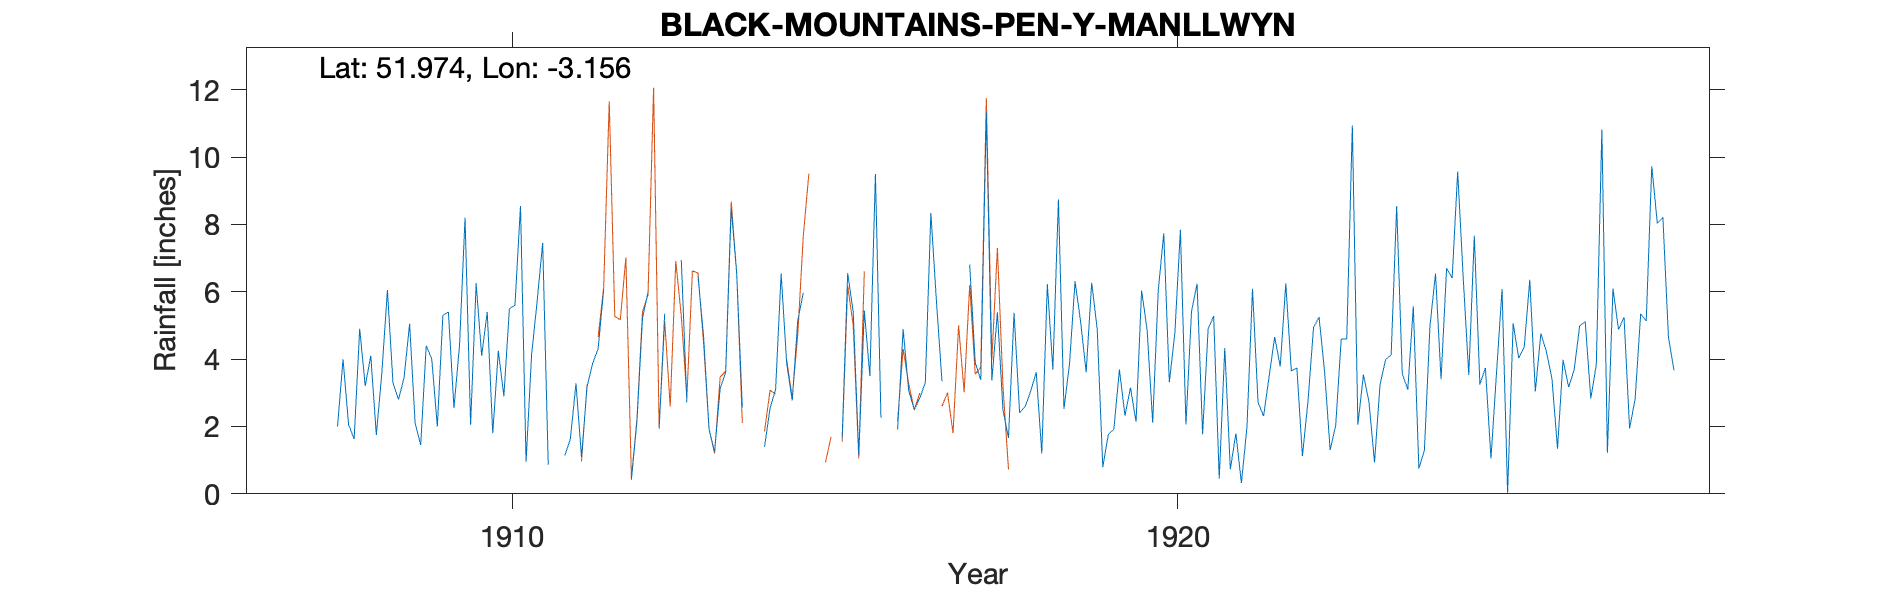

The file beside this chart, header and first rows:
BLACK-MOUNTAINS-PEN-Y-MANLLWYN-GAUGE-2a, , , , , , , , , , , , , , , , , , , , , , , 
Grid ref, SO207312, Long, -3.156, Lat, 51.97, Elevation, 2512, ft., , , , , , , , , , , , , , , 
Station no, RR6209, , , , , , , , , , , , , , , , , , , , , , 
, 1900, 1901, 1902, 1903, 1904, 1905, 1906, 1907, 1908, 1909, 1910, 1911, 1912, 1913, 1914, 1915, 1916, 1917, 1918, 1919, 1920, 1921, 1922
January, , , , , , , , , 2.05, 2.1, 4.1, 0.86, , 6.94, , , 2.26, , 5.38, 5.12, 4.86, 5.28, 3.78
February, , , , , , , , , 1.63, 1.45, 5.4, , , 2.71, , , , 1.98, 2.41, 3.61, 2.11, 0.45, 6.25
March, , , , , , , , , 4.9, 4.4, 1.8, , , , , , , , 2.59, 6.27, 6.03, 4.33, 3.65
April, , , , , , , , , 3.2, 4, 4.25, 1.14, 0.42, 6.47, 1.4, 1.7, 1.91, , 3.05, 4.89, 7.74, 0.73, 3.74
May, , , , , , , , , 4.1, 2, 2.9, 1.64, 2.16, 4.71, 2.54, , 4.89, 6.81, 3.61, 0.79, 3.31, 1.79, 1.12
June, , , , , , , , , 1.75, 5.3, 5.5, 3.28, 5.22, 1.91, 3.1, 1.65, 3.07, 3.9, 1.2, 1.76, 4.78, 0.32, 2.74
July, , , , , , , , , 3.6, 5.4, 5.6, 1.09, 5.99, 1.25, 6.54, 6.56, 2.5, 3.38, 6.23, 1.92, 7.84, 1.98, 4.93
August, , , , , , , , , 6.05, 2.55, 8.55, 3.18, , 3.12, 3.87, 5.39, 2.84, 11.33, 3.69, 3.69, 2.06, 6.09, 5.25
September, , , , , , , , , 3.3, 4.4, 0.95, 3.87, 1.93, 3.61, 2.77, 1.14, 3.3, 3.37, 8.74, 2.32, 5.42, 2.71, 3.62
October, , , , , , , , , 2.8, 8.2, 4.13, 4.31, 5.35, 8.49, 5.15, 5.44, 8.34, 5.39, 2.52, 3.15, 6.24, 2.31, 1.3
November, , , , , , , , 2, 3.45, 2.05, 5.72, 6.07, , 6.51, 5.97, 3.5, 5.73, 2.48, 3.86, 2.14, 1.77, 3.49, 2.03
December, , , , , , , , 4, 5.05, 6.25, 7.45, , , 2.56, , 9.5, 3.34, 1.66, 6.31, 6.04, 4.9, 4.66, 4.6
Total, , , , , , , , , 41.88, 48.1, 56.35, , , , , , , , 49.59, 41.7, 57.06, 34.14, 43.01
NGR is the top of hill called Pen y Manl…, , , , , , , , , , , , , , , , , , , , , , , 
Gauges 2a and 2b assumed to be in same l…, , , , , , , , , , , , , , , , , , , , , , , 
